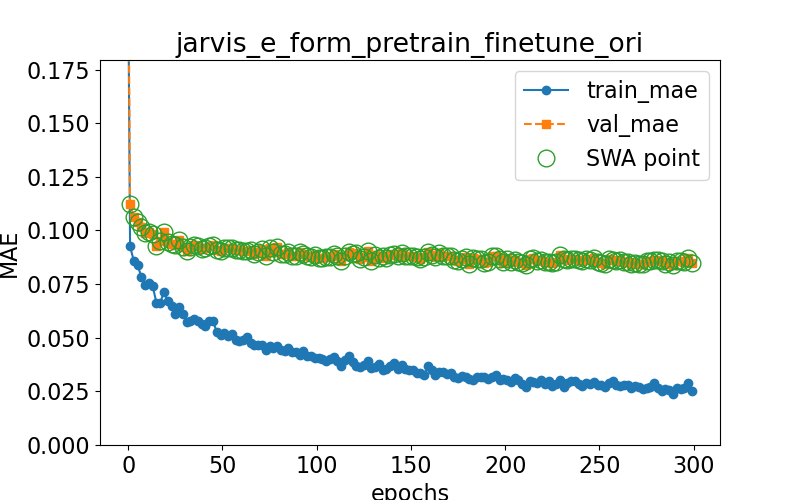

The data file committed next to this chart (first rows):
epoch, train loss, val loss, swa
0.0, 0.2208, 0.2369, n
1.0, 0.09265, 0.1122, y
3.0, 0.08571, 0.1062, y
5.0, 0.08379, 0.1039, y
7.0, 0.07842, 0.1014, y
9.0, 0.07465, 0.09895, y
11.0, 0.07557, 0.09936, y
13.0, 0.07398, 0.09829, y
15.0, 0.06628, 0.09295, y
17.0, 0.06637, 0.09495, y
19.0, 0.07137, 0.09912, y
21.0, 0.06695, 0.09441, y
23.0, 0.06487, 0.09383, y
25.0, 0.06126, 0.09327, y
27.0, 0.06437, 0.09569, y
29.0, 0.06107, 0.09228, y
31.0, 0.05735, 0.09063, y
33.0, 0.05796, 0.09251, y
35.0, 0.05895, 0.09319, y
37.0, 0.05766, 0.09298, y
39.0, 0.05622, 0.0914, y
41.0, 0.05541, 0.09165, y
43.0, 0.05761, 0.09299, y
45.0, 0.05795, 0.0933, y
47.0, 0.0525, 0.09066, y
49.0, 0.05117, 0.0905, y
51.0, 0.0522, 0.0917, y
53.0, 0.051, 0.09159, y
55.0, 0.0518, 0.09186, y
57.0, 0.04883, 0.09077, y
59.0, 0.04868, 0.09092, y
61.0, 0.04894, 0.09037, y
63.0, 0.05025, 0.09057, y
65.0, 0.04775, 0.0908, y
67.0, 0.04672, 0.0892, y
69.0, 0.04665, 0.09007, y
71.0, 0.04648, 0.09142, y
73.0, 0.04441, 0.08815, y
75.0, 0.04625, 0.09195, y
77.0, 0.04525, 0.09009, y
79.0, 0.04622, 0.09207, y
81.0, 0.04449, 0.08922, y
83.0, 0.04392, 0.08914, y
85.0, 0.04537, 0.09005, y
87.0, 0.04328, 0.08817, y
89.0, 0.04317, 0.08819, y
91.0, 0.04203, 0.08979, y
93.0, 0.04393, 0.0891, y
95.0, 0.0416, 0.08806, y
97.0, 0.04137, 0.08754, y
99.0, 0.04061, 0.08836, y
101.0, 0.04065, 0.08735, y
103.0, 0.04007, 0.08732, y
105.0, 0.03927, 0.0878, y
107.0, 0.04011, 0.08756, y
109.0, 0.04096, 0.08912, y
111.0, 0.03906, 0.08809, y
113.0, 0.03702, 0.08599, y
115.0, 0.03957, 0.08794, y
117.0, 0.04131, 0.08977, y
... 91 more rows
